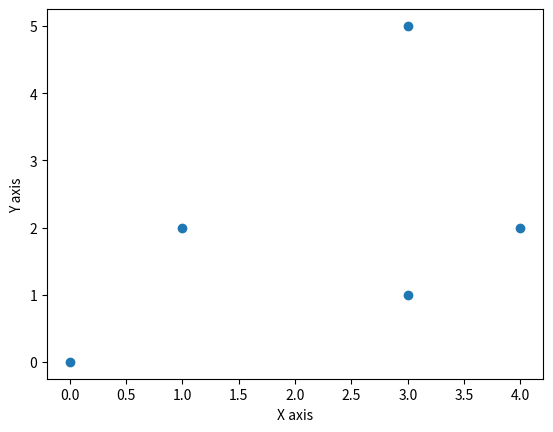
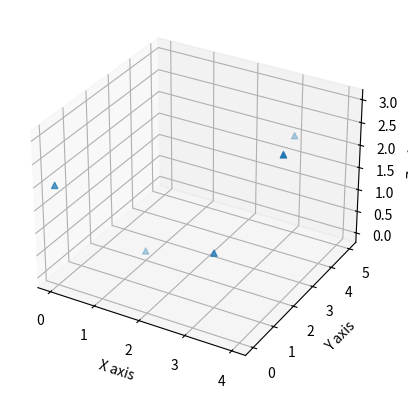

Generate these figures, in order, with matplotlib:
import matplotlib.pyplot as plt
points_2D = [(3, 5), (1, 2), (3, 1), (0, 0), (4, 2)]
xs = [i[0] for i in points_2D]
ys = [i[1] for i in points_2D]
print(xs)
print(ys)

plt.plot(xs, ys, 'o')
plt.xlabel('X axis')
plt.xlabel('X axis')
plt.ylabel('Y axis')
plt.savefig('plot2D.png')
plt.show()

#############################################
points_3D = [[3, 5, 2], [1, 2, 0], [3, 1, 1], [0, 0, 2], [4, 2, 3]]
xs = [i[0] for i in points_3D]
ys = [i[1] for i in points_3D]
zs = [i[2] for i in points_3D]

fig = plt.figure()
ax = fig.add_subplot(projection='3d')
ax.scatter(xs, ys, zs, marker='^')
ax.set_xlabel('X axis')
ax.set_ylabel('Y axis')
ax.set_zlabel('Z axis')
plt.show()